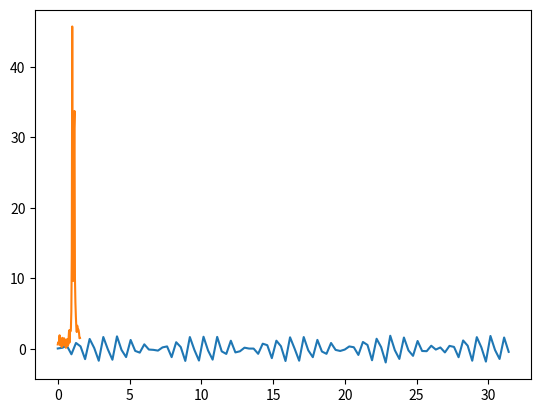

Write the Python code that produced this figure.
from scipy.fft import fft, fftfreq
import matplotlib.pyplot as plt
import numpy as np

# 1. Örnek;
x = np.linspace(start=0, stop=10 * np.pi, num=100)
y = np.sin(2 * np.pi * x) + np.sin(4 * np.pi * x) + 0.1 * np.random.randn(len(x))
plt.plot(x, y)
plt.show()

# 2. Örnek;
x = np.linspace(start=0, stop=10 * np.pi, num=100)
y = np.sin(2 * np.pi * x) + np.sin(4 * np.pi * x) + 0.1 * np.random.randn(len(x))
N = len(y)
yf = fft(y)[:N // 2]
xf = fftfreq(N, np.diff(x)[0])[:N // 2]
plt.plot(xf, np.abs(yf))
plt.show()
